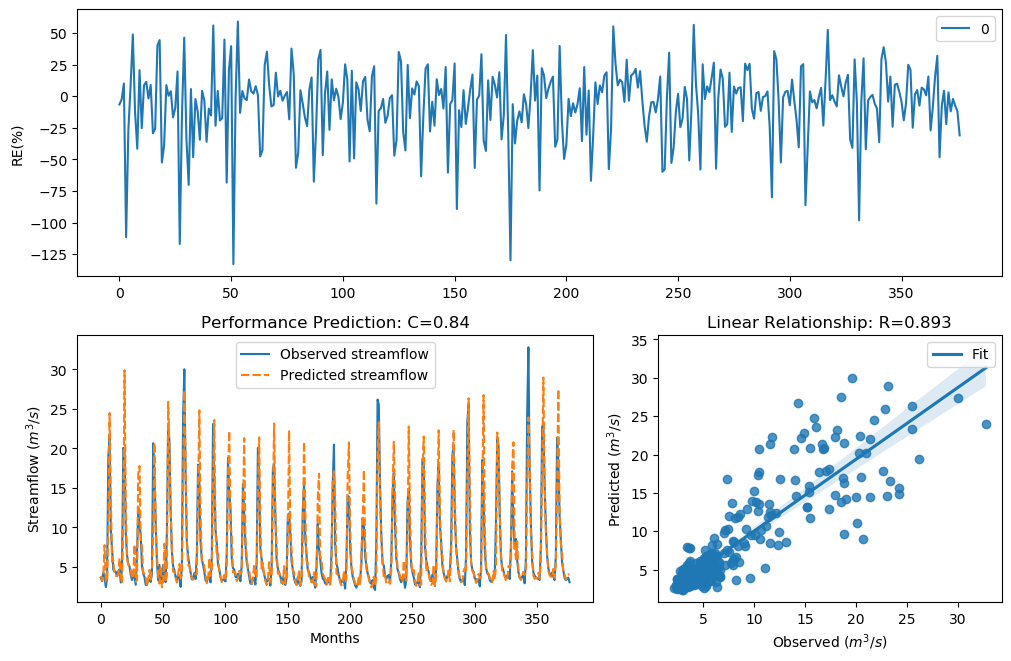

The table this chart was drawn from, first rows:
y_true, y_pred, y_true_scaled, y_pred_scaled
3.63, 3.864, -0.29, -0.2181
3.21, 3.289, -0.4343, -0.4056
4.29, 3.854, -0.09927, -0.2211
3.67, 7.766, -0.2773, 0.5323
2.46, 3.121, -0.758, -0.4679
3.54, 3.248, -0.3192, -0.4204
18.82, 9.598, 1.354, 0.7413
21.76, 24.48, 1.476, 1.572
9.83, 13.91, 0.7643, 1.088
7.16, 5.673, 0.4499, 0.2068
4.67, 5.85, -0.004613, 0.2395
4.44, 4.056, -0.06076, -0.1628
4.4, 3.895, -0.07088, -0.2088
3.83, 3.894, -0.2281, -0.209
4.42, 4.022, -0.0658, -0.1722
4.72, 6.105, 0.007159, 0.2846
3.03, 3.806, -0.5031, -0.2353
4.87, 2.91, 0.04161, -0.5516
20.07, 11.13, 1.408, 0.8822
19.62, 29.9, 1.389, 1.732
9.33, 12.96, 0.7138, 1.024
6.56, 5.978, 0.3597, 0.2624
5.37, 5.346, 0.1479, 0.1431
5.07, 4.865, 0.08563, 0.04045
4.02, 4.693, -0.1728, 0.0007058
3.34, 3.645, -0.3873, -0.2853
4.47, 3.592, -0.05324, -0.3022
3.61, 7.832, -0.2964, 0.5409
2.75, 3.14, -0.6205, -0.4604
6.28, 3.361, 0.3143, -0.38
12.55, 16.85, 0.9944, 1.258
10.44, 17.76, 0.822, 1.304
9.01, 8.491, 0.6798, 0.6214
5.12, 7.591, 0.09631, 0.5093
4.16, 4.25, -0.134, -0.1098
3.72, 4.153, -0.2617, -0.1359
2.73, 3.67, -0.6294, -0.2774
2.73, 2.61, -0.6294, -0.6844
3.43, 3.545, -0.3561, -0.3175
3.4, 4.627, -0.3664, -0.01494
3.1, 3.402, -0.4758, -0.3657
4.17, 4.803, -0.1312, 0.02637
20.66, 9.058, 1.432, 0.685
16.78, 20.69, 1.255, 1.434
10.67, 10.22, 0.8427, 0.8013
5.59, 6.66, 0.1911, 0.3755
3.31, 3.883, -0.398, -0.2124
5.26, 2.896, 0.1256, -0.5577
3.05, 5.135, -0.4952, 0.09952
3.04, 2.419, -0.4992, -0.7787
5.26, 3.168, 0.1256, -0.4499
3.41, 7.944, -0.3629, 0.555
3.07, 3.089, -0.4874, -0.4801
9.62, 3.915, 0.7435, -0.2029
22.89, 25.89, 1.518, 1.618
21.04, 20.16, 1.448, 1.412
12.14, 12.34, 0.9637, 0.9784
7, 7.207, 0.4268, 0.4565
5.08, 4.405, 0.08777, -0.06971
4.58, 4.402, -0.02618, -0.07027
... 317 more rows
